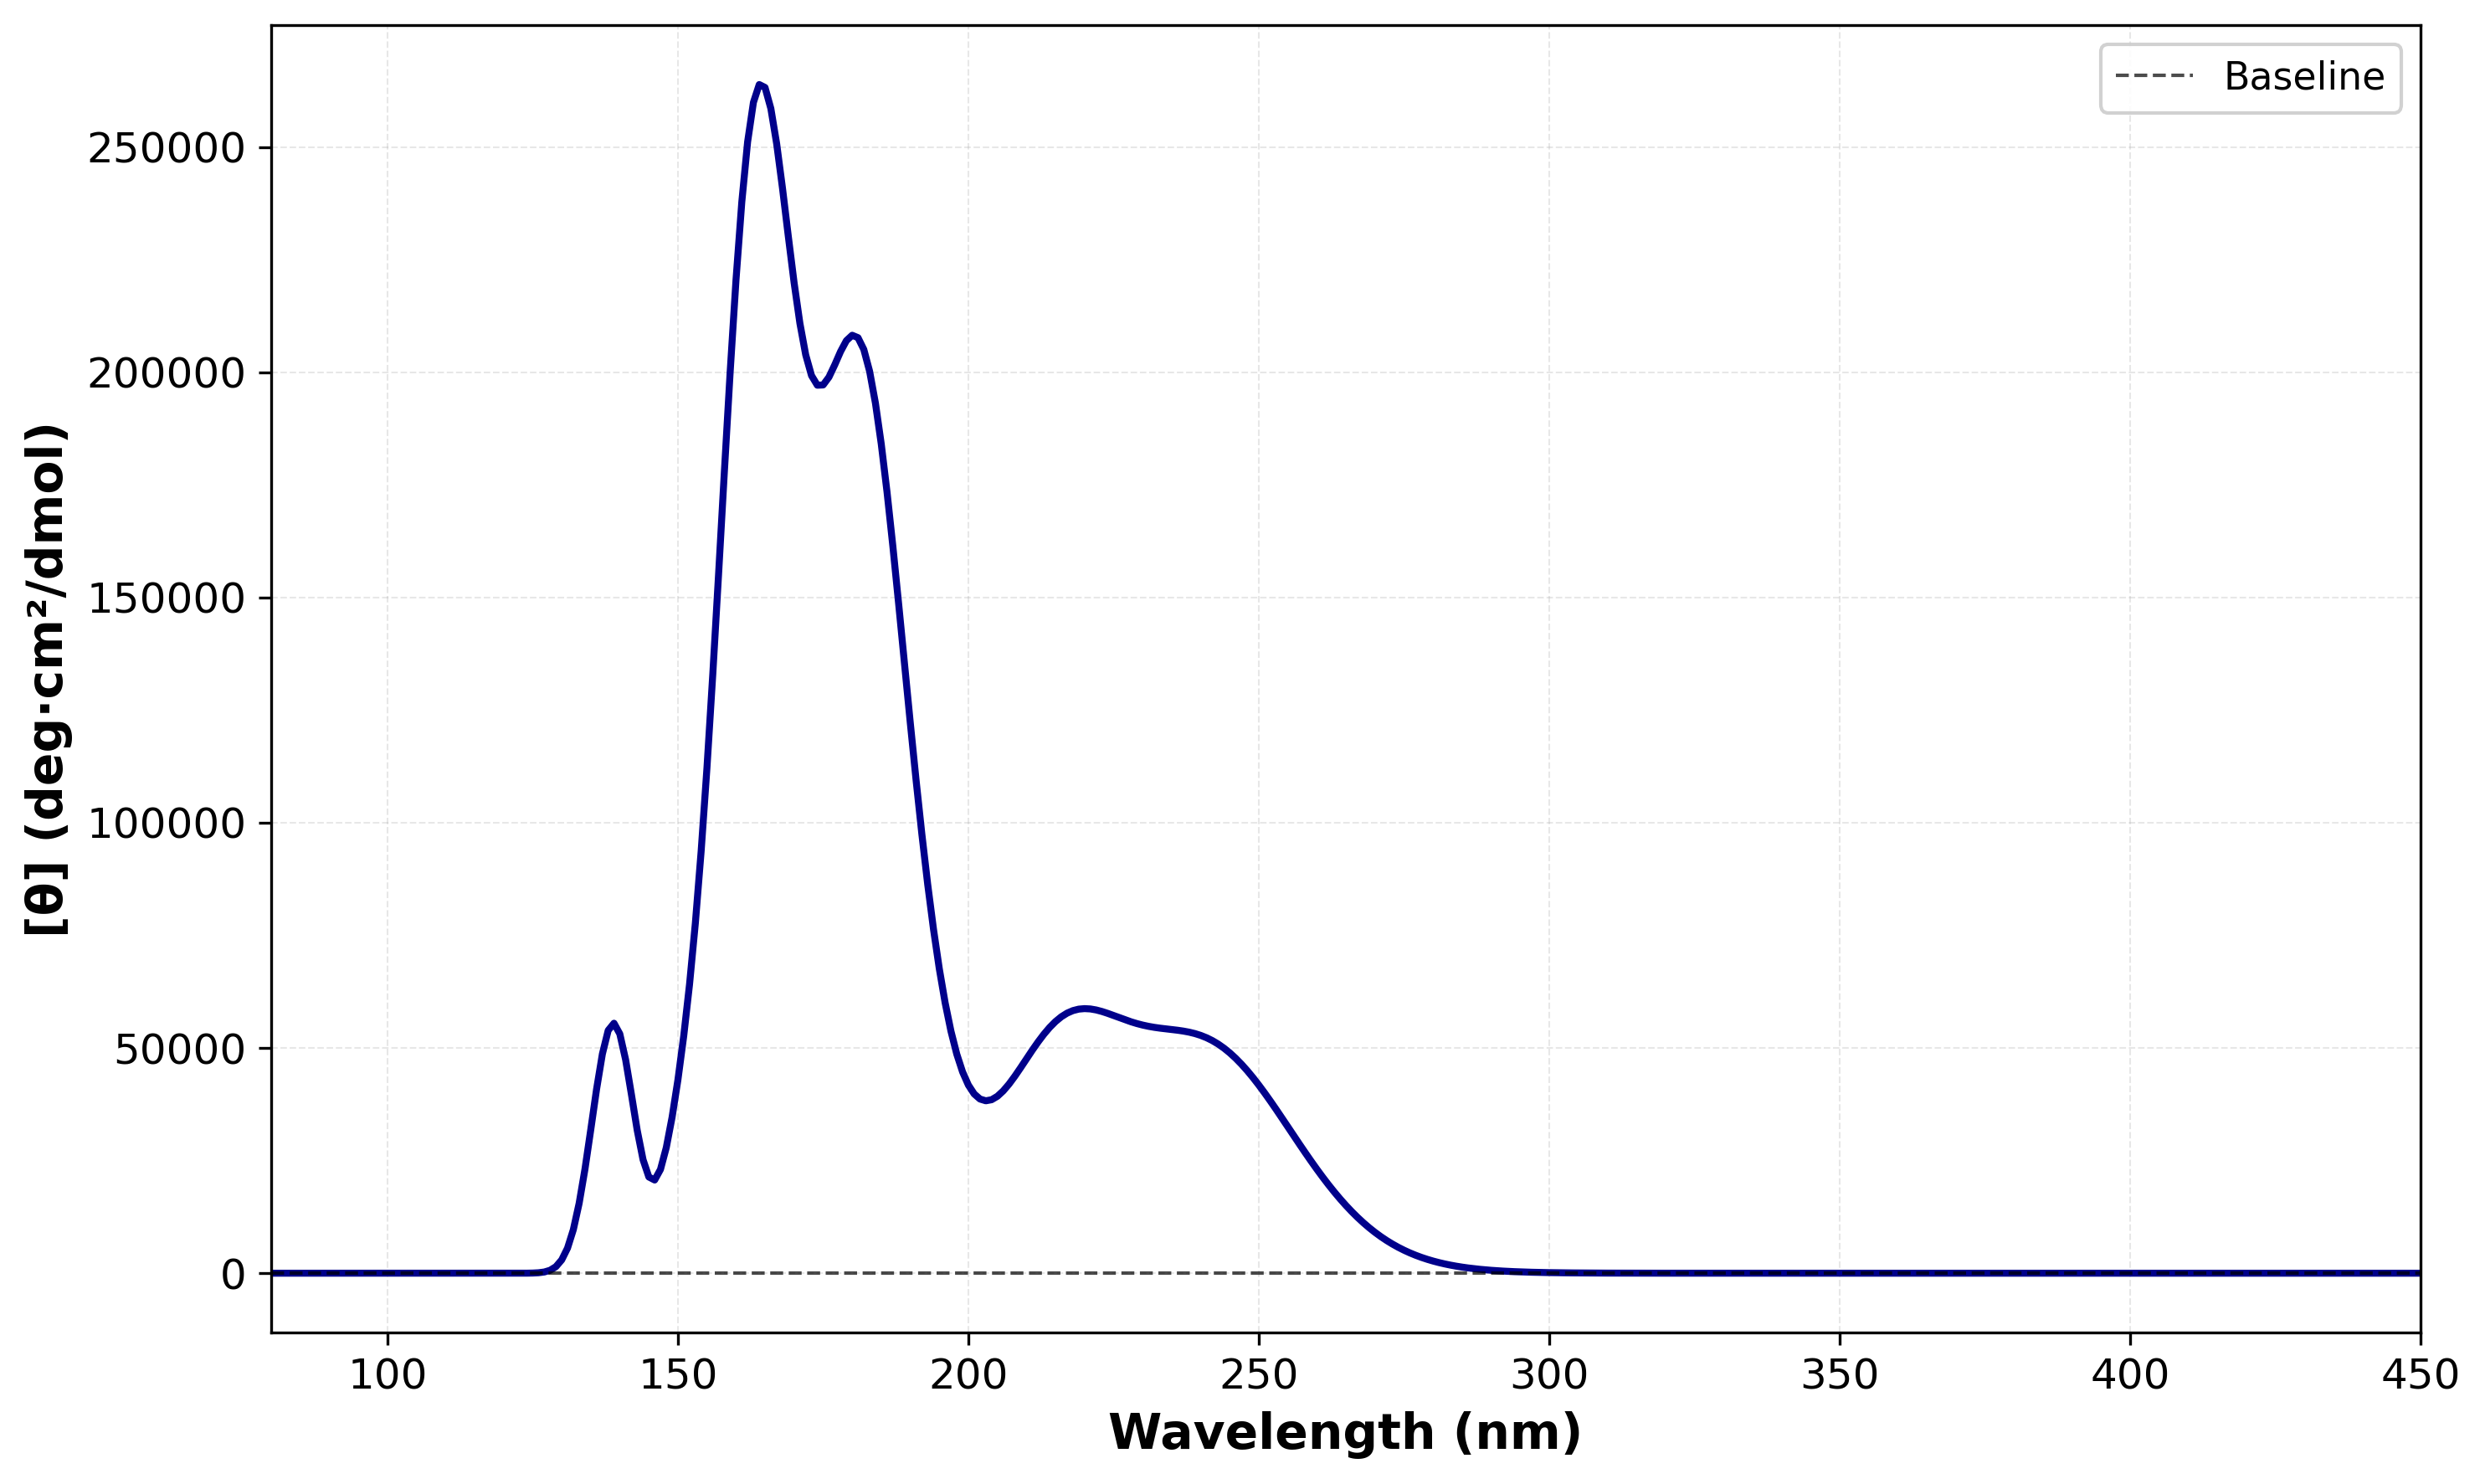

The data file committed next to this chart (first rows):
Wavelength (nm), [θ]
80.0, 3.977710728958992e-118
81.0, 3.0019741471307372e-111
82.0, 9.905086961733288e-105
83.0, 1.4956020017665506e-98
84.0, 1.0785566098911732e-92
85.0, 3.866597139963053e-87
86.0, 7.154453137590622e-82
87.0, 7.077483321489502e-77
88.0, 3.868943070877772e-72
89.0, 1.2055965960705309e-67
90.0, 2.2048687535194017e-63
91.0, 2.432512857703621e-59
92.0, 1.661258389268774e-55
93.0, 7.19601052687148e-52
94.0, 2.0228829793094932e-48
95.0, 3.77099003174211e-45
96.0, 4.7576660920613934e-42
97.0, 4.1412982990334484e-39
98.0, 2.5326021432994855e-36
99.0, 1.1069625478713592e-33
100.0, 3.514578851977222e-31
101.0, 8.23083505925536e-29
102.0, 1.442584654049847e-26
103.0, 1.9183369566499343e-24
104.0, 1.9608184138416337e-22
105.0, 1.559638361338121e-20
106.0, 9.766744255657157e-19
107.0, 4.868745817281692e-17
108.0, 1.9524494482883258e-15
109.0, 6.361481056795947e-14
110.0, 1.7000133514594163e-12
111.0, 3.7597061527032144e-11
112.0, 6.939978810104563e-10
113.0, 1.0778895205375696e-08
114.0, 1.4194995491193639e-07
115.0, 1.5966405755497189e-06
116.0, 1.5445333465098327e-05
117.0, 0.0001293
118.0, 0.0009437
119.0, 0.006033
120.0, 0.03399
121.0, 0.1697
122.0, 0.7541
123.0, 2.999
124.0, 10.72
125.0, 34.59
126.0, 101.1
127.0, 268.9
128.0, 652.8
129.0, 1451
130.0, 2963
131.0, 5571
132.0, 9668
133.0, 15521
134.0, 23088
135.0, 31868
136.0, 40852
137.0, 48669
138.0, 53896
139.0, 55484
... 311 more rows
